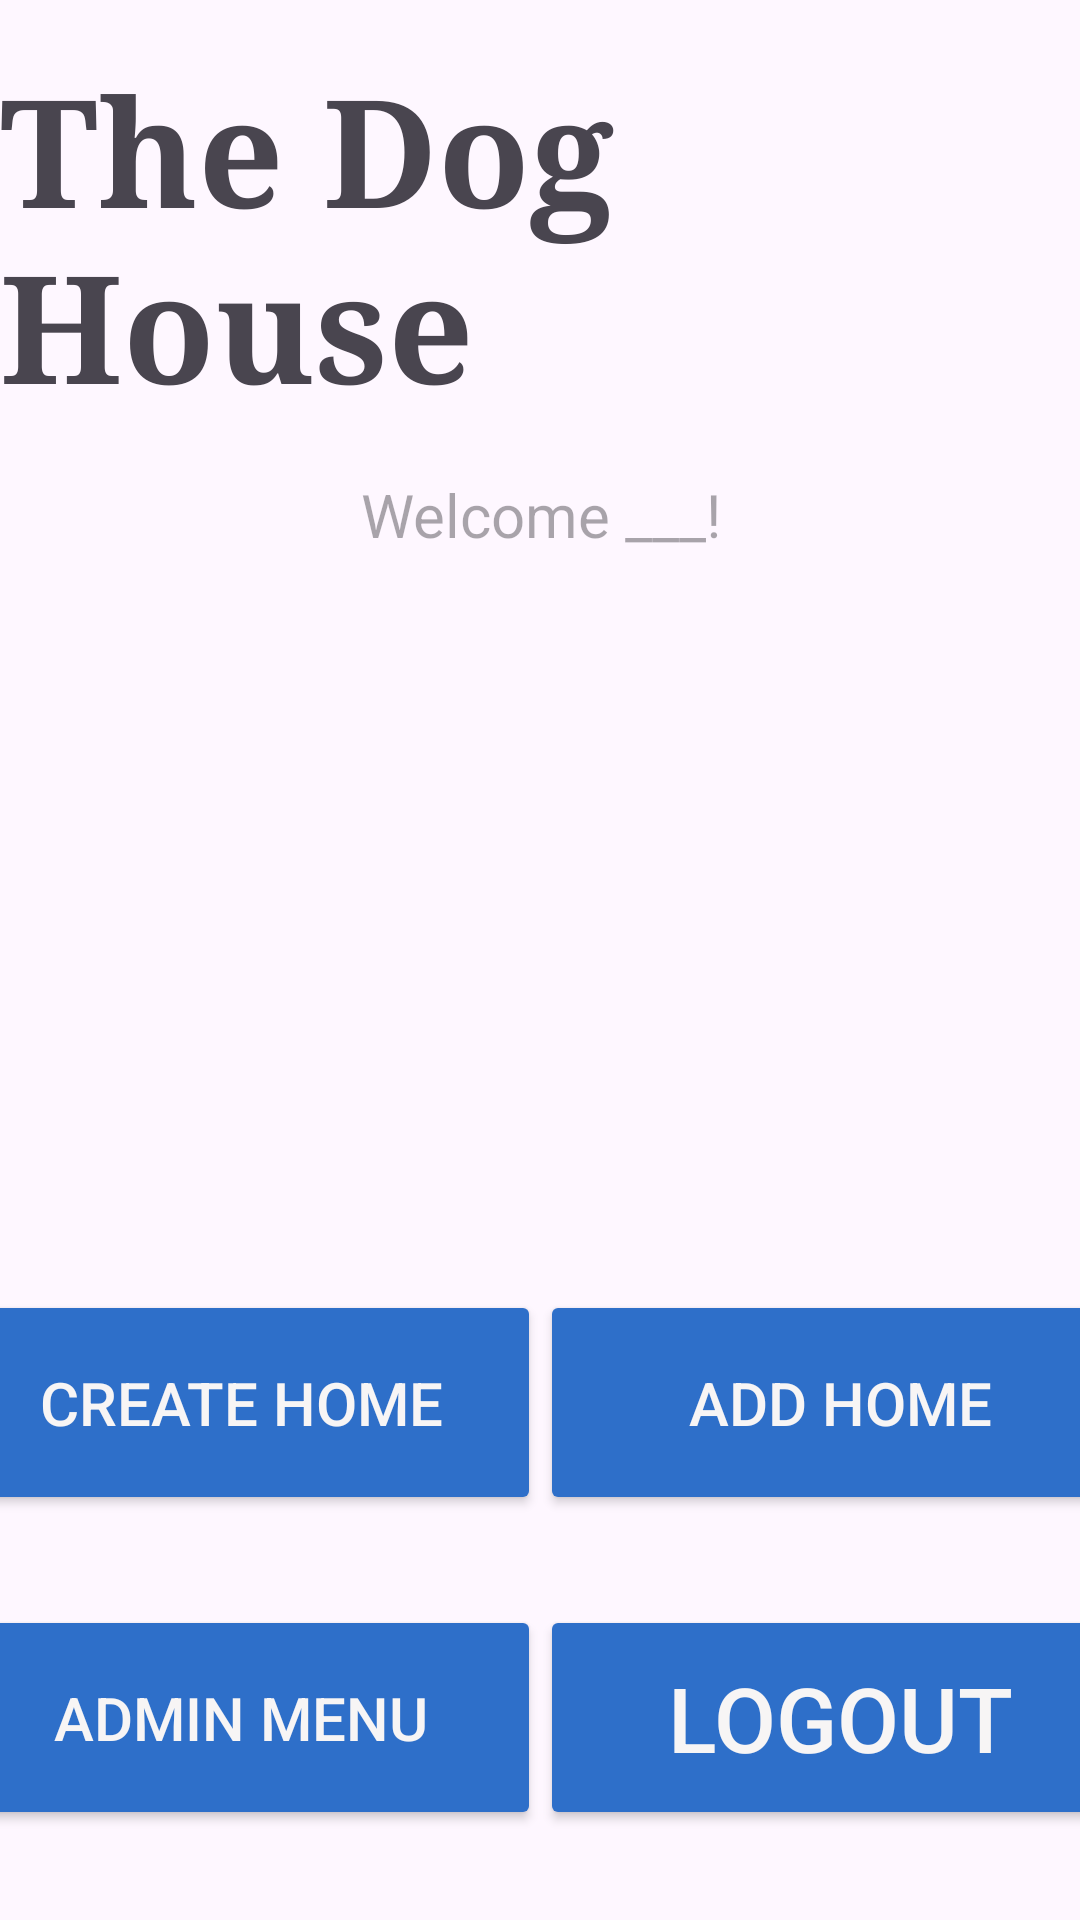

Android layout source for this screen:
<!-- AndroidManifest.xml: application theme Theme.TheDogHouse -->
<!-- res/layout/activity_user.xml -->
<?xml version="1.0" encoding="utf-8"?>
<androidx.constraintlayout.widget.ConstraintLayout xmlns:android="http://schemas.android.com/apk/res/android"
    xmlns:app="http://schemas.android.com/apk/res-auto"
    xmlns:tools="http://schemas.android.com/tools"
    android:layout_width="match_parent"
    android:layout_height="match_parent"
    tools:context=".UserActivity">

    <TextView
        android:id="@+id/user_appName_textview"
        android:layout_width="wrap_content"
        android:layout_height="wrap_content"
        android:layout_marginTop="16sp"
        android:fontFamily="serif"
        android:text="@string/appName"
        android:textAllCaps="false"
        android:textSize="50sp"
        android:textStyle="bold"
        android:typeface="normal"
        app:layout_constraintEnd_toEndOf="parent"
        app:layout_constraintStart_toStartOf="parent"
        app:layout_constraintTop_toTopOf="parent" />

    <TextView
        android:id="@+id/user_welcome_textview"
        android:layout_width="wrap_content"
        android:layout_height="wrap_content"
        android:layout_marginTop="16sp"
        android:gravity="center"
        android:hint="Welcome ___!"
        android:inputType="text"
        android:textSize="20sp"
        app:layout_constraintEnd_toEndOf="parent"
        app:layout_constraintStart_toStartOf="parent"
        app:layout_constraintTop_toBottomOf="@id/user_appName_textview"/>

    <Button
        android:id="@+id/user_createHome_button"
        android:layout_width="200sp"
        android:layout_height="75sp"
        android:layout_marginBottom="30sp"
        android:backgroundTint="@color/buttonColor"
        android:text="@string/createHome"
        android:textColor="@color/textColor"
        android:textColorHighlight="#F7F5F5"
        android:textColorLink="#F7F5F5"
        android:textSize="20sp"
        app:layout_constraintBottom_toTopOf="@id/user_admin_menu_button"
        app:layout_constraintEnd_toStartOf="@id/user_addHome_button"
        app:layout_constraintStart_toStartOf="parent" />
    <Button
        android:id="@+id/user_addHome_button"
        android:layout_width="200sp"
        android:layout_height="75sp"
        android:layout_marginBottom="30sp"
        android:backgroundTint="@color/buttonColor"
        android:text="@string/addHome"
        android:textColor="@color/textColor"
        android:textColorHighlight="#F7F5F5"
        android:textColorLink="#F7F5F5"
        android:textSize="20sp"
        app:layout_constraintBottom_toTopOf="@id/user_logout_button"
        app:layout_constraintEnd_toEndOf="parent"
        app:layout_constraintStart_toEndOf="@id/user_createHome_button" />

    <Button
        android:id="@+id/user_admin_menu_button"
        android:layout_width="200sp"
        android:layout_height="75sp"
        android:layout_marginBottom="30sp"
        android:backgroundTint="@color/buttonColor"
        android:text="@string/adminButton"
        android:textColor="@color/textColor"
        android:textColorHighlight="#F7F5F5"
        android:textColorLink="#F7F5F5"
        android:textSize="20sp"
        app:layout_constraintBottom_toBottomOf="parent"
        app:layout_constraintStart_toStartOf="parent"
        app:layout_constraintEnd_toStartOf="@id/user_logout_button" />

    <Button
        android:id="@+id/user_logout_button"
        android:layout_width="200sp"
        android:layout_height="75sp"
        android:layout_marginBottom="30sp"
        android:backgroundTint="@color/buttonColor"
        android:gravity="center"
        android:text="@string/logout"
        android:textColor="@color/textColor"
        android:textColorHighlight="#F7F5F5"
        android:textColorLink="#F7F5F5"
        android:textSize="30sp"
        app:layout_constraintBottom_toBottomOf="parent"
        app:layout_constraintEnd_toEndOf="parent"
        app:layout_constraintStart_toEndOf="@id/user_admin_menu_button"/>

</androidx.constraintlayout.widget.ConstraintLayout>
<!-- resources referenced by this layout -->
<resources>
  <color name="buttonColor">#2E6FC9</color>
  <color name="textColor">#F7F5F5</color>
  <string name="addHome">Add Home</string>
  <string name="adminButton">Admin Menu</string>
  <string name="appName">The Dog House</string>
  <string name="createHome">Create Home</string>
  <string name="logout">Logout</string>
  <style name="Theme.TheDogHouse" parent="Base.Theme.TheDogHouse" />
  <style name="Base.Theme.TheDogHouse" parent="Theme.Material3.DayNight.NoActionBar">
          
          
      </style>
</resources>
